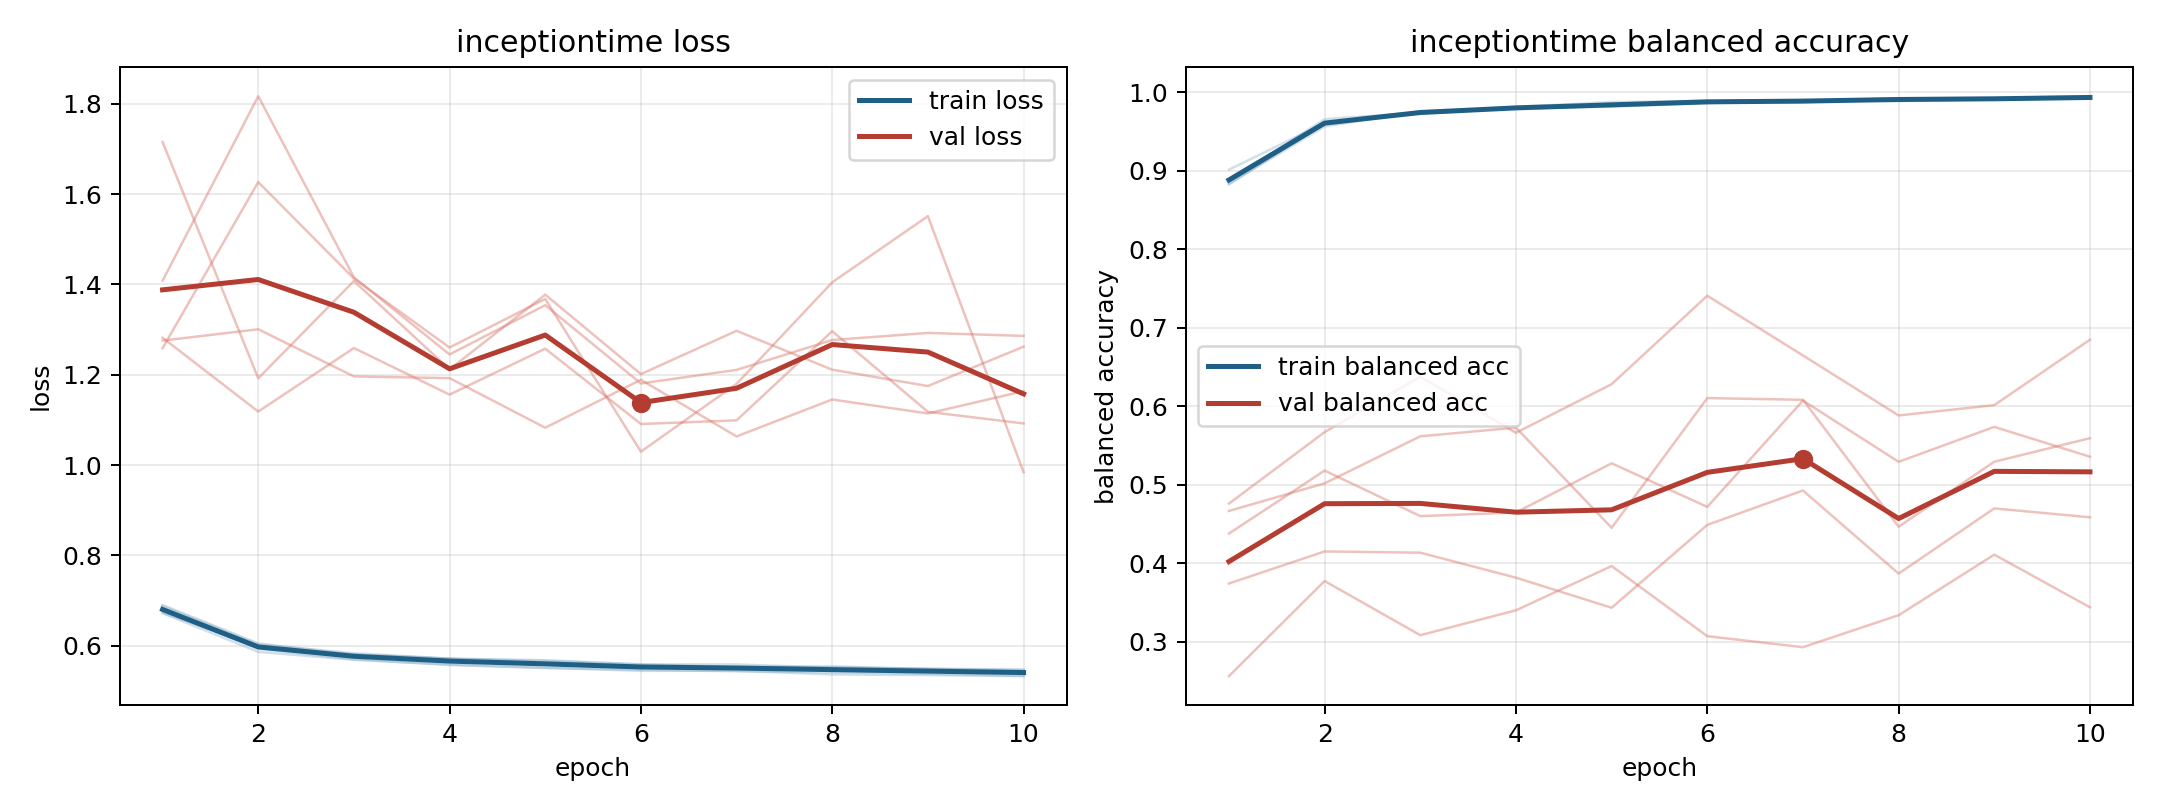

Source data for this figure (header and first rows):
model, fold, epoch, train_loss, train_balanced_accuracy, val_loss, val_balanced_accuracy
inceptiontime, 1, 1, 0.6901, 0.8836, 1.282, 0.4666
inceptiontime, 1, 2, 0.6049, 0.9564, 1.119, 0.5018
inceptiontime, 1, 3, 0.5803, 0.9758, 1.259, 0.5617
inceptiontime, 1, 4, 0.5712, 0.9797, 1.156, 0.5728
inceptiontime, 1, 5, 0.5664, 0.9822, 1.258, 0.4452
inceptiontime, 1, 6, 0.5587, 0.9868, 1.091, 0.6104
inceptiontime, 1, 7, 0.5585, 0.9873, 1.099, 0.6082
inceptiontime, 1, 8, 0.5514, 0.991, 1.297, 0.4466
inceptiontime, 1, 9, 0.5497, 0.9915, 1.118, 0.5293
inceptiontime, 1, 10, 0.5466, 0.9933, 1.092, 0.5593
inceptiontime, 2, 1, 0.6723, 0.887, 1.716, 0.2563
inceptiontime, 2, 2, 0.5863, 0.9656, 1.192, 0.3774
inceptiontime, 2, 3, 0.5689, 0.9742, 1.408, 0.3084
inceptiontime, 2, 4, 0.5583, 0.9799, 1.212, 0.3401
inceptiontime, 2, 5, 0.5513, 0.9837, 1.378, 0.3965
inceptiontime, 2, 6, 0.5444, 0.9879, 1.201, 0.3071
inceptiontime, 2, 7, 0.5445, 0.9878, 1.297, 0.2931
inceptiontime, 2, 8, 0.5364, 0.9922, 1.211, 0.3339
inceptiontime, 2, 9, 0.5349, 0.9922, 1.175, 0.411
inceptiontime, 2, 10, 0.5327, 0.9929, 1.262, 0.344
inceptiontime, 3, 1, 0.6791, 0.8825, 1.259, 0.476
inceptiontime, 3, 2, 0.5929, 0.9601, 1.627, 0.567
inceptiontime, 3, 3, 0.5698, 0.9739, 1.413, 0.6376
inceptiontime, 3, 4, 0.5572, 0.9814, 1.26, 0.5662
inceptiontime, 3, 5, 0.5505, 0.9874, 1.368, 0.6281
inceptiontime, 3, 6, 0.5467, 0.9892, 1.03, 0.7407
inceptiontime, 3, 7, 0.5432, 0.989, 1.18, 0.6647
inceptiontime, 3, 8, 0.5411, 0.991, 1.405, 0.5883
inceptiontime, 3, 9, 0.5376, 0.9925, 1.551, 0.6014
inceptiontime, 3, 10, 0.5329, 0.9949, 0.9843, 0.6847
inceptiontime, 4, 1, 0.6725, 0.9013, 1.408, 0.3743
inceptiontime, 4, 2, 0.5993, 0.9609, 1.817, 0.4151
inceptiontime, 4, 3, 0.5807, 0.9729, 1.416, 0.4135
inceptiontime, 4, 4, 0.5712, 0.9793, 1.245, 0.3817
inceptiontime, 4, 5, 0.5679, 0.9815, 1.354, 0.3434
inceptiontime, 4, 6, 0.5586, 0.986, 1.181, 0.4489
inceptiontime, 4, 7, 0.5522, 0.99, 1.211, 0.4927
inceptiontime, 4, 8, 0.5543, 0.9885, 1.277, 0.3869
inceptiontime, 4, 9, 0.5482, 0.991, 1.293, 0.4699
inceptiontime, 4, 10, 0.5468, 0.9921, 1.286, 0.4586
inceptiontime, 5, 1, 0.6878, 0.8864, 1.276, 0.4378
inceptiontime, 5, 2, 0.6028, 0.9601, 1.301, 0.5181
inceptiontime, 5, 3, 0.5833, 0.9739, 1.196, 0.4601
inceptiontime, 5, 4, 0.5715, 0.9796, 1.193, 0.4647
inceptiontime, 5, 5, 0.5627, 0.9846, 1.083, 0.5273
inceptiontime, 5, 6, 0.5559, 0.9885, 1.189, 0.4718
inceptiontime, 5, 7, 0.5542, 0.989, 1.063, 0.6073
inceptiontime, 5, 8, 0.5516, 0.9908, 1.145, 0.5292
inceptiontime, 5, 9, 0.5482, 0.9907, 1.114, 0.5737
inceptiontime, 5, 10, 0.5436, 0.9932, 1.164, 0.5357
